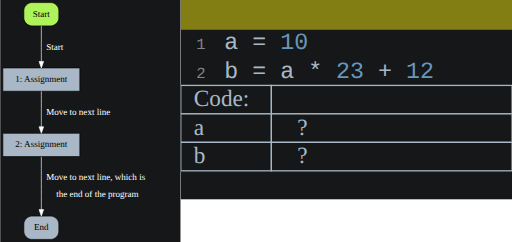
t = 0.00 s
t = 1.50 s: frame unchanged from t = 0.00 s, image omitted
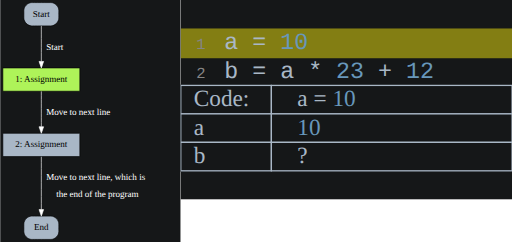
t = 2.50 s
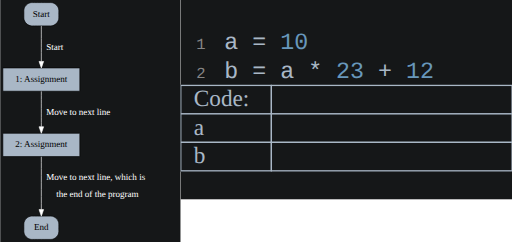
t = 4.00 s
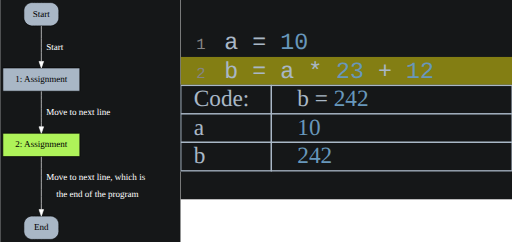
t = 5.50 s
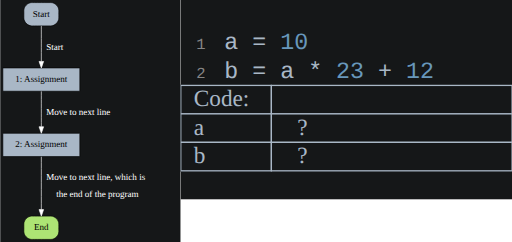
t = 6.50 s

The animated SVG that drew these frames (rendered in a browser with its animation timeline set to each time). Animation: 12 CSS @keyframes rules; one cycle of 8.00 s, repeats indefinitely.

<?xml version="1.0" ?><svg xmlns="http://www.w3.org/2000/svg" xmlns:xlink="http://www.w3.org/1999/xlink" width="791pt" height="374pt" viewBox="0.00 0.00 790.5 374.00"><g id="code_table" transform="translate(279 0) scale(2 2) rotate(0) "><rect fill="#151718" height="154" width="256" x="0" y="0"/><rect class="codeline0" fill="#F1E60D" height="23" opacity="0.5" visibility="hidden" width="256" x="0" y="0"/><rect class="codeline1" fill="#F1E60D" height="23" opacity="0.5" visibility="hidden" width="256" x="0" y="22"/><rect class="codeline2" fill="#F1E60D" height="23" opacity="0.5" visibility="hidden" width="256" x="0" y="44"/><rect class="codeline3" fill="#F1E60D" height="23" opacity="0.5" visibility="hidden" width="256" x="0" y="66"/><g class="normal"><text fill="#858585" font-size="12px" x="12" y="38">1<tspan>  </tspan><tspan fill="#A9B7C6" font-size="18px">a</tspan><tspan fill="#A9B7C6" font-size="18px"> </tspan><tspan fill="#A9B7C6" font-size="18px">=</tspan><tspan fill="#A9B7C6" font-size="18px"> </tspan><tspan fill="#6897BB" font-size="18px">10</tspan></text><text fill="#858585" font-size="12px" x="12" y="60">2<tspan>  </tspan><tspan fill="#A9B7C6" font-size="18px">b</tspan><tspan fill="#A9B7C6" font-size="18px"> </tspan><tspan fill="#A9B7C6" font-size="18px">=</tspan><tspan fill="#A9B7C6" font-size="18px"> </tspan><tspan fill="#A9B7C6" font-size="18px">a</tspan><tspan fill="#A9B7C6" font-size="18px"> </tspan><tspan fill="#A9B7C6" font-size="18px">*</tspan><tspan fill="#A9B7C6" font-size="18px"> </tspan><tspan fill="#6897BB" font-size="18px">23</tspan><tspan fill="#A9B7C6" font-size="18px"> </tspan><tspan fill="#A9B7C6" font-size="18px">+</tspan><tspan fill="#A9B7C6" font-size="18px"> </tspan><tspan fill="#6897BB" font-size="18px">12</tspan></text></g><g><rect fill="#A9B7C6" height="66" stroke="#151718" width="256" x="0" y="66"/><rect fill="#151718" height="22" stroke="#A9B7C6" width="70" x="0" y="66"/><text class="alternate" fill="#A9B7C6" font-size="18px" x="10" y="82">Code:</text><rect fill="#151718" height="22" stroke="#A9B7C6" width="186" x="70" y="66"/><text class="alternate code_display0" fill="#151718" font-size="18px" visibility="hidden" x="90" y="82"/><text class="alternate code_display1" fill="#151718" font-size="18px" visibility="hidden" x="90" y="82"><tspan fill="#A9B7C6" font-size="18px">a</tspan><tspan fill="#A9B7C6" font-size="18px"> </tspan><tspan fill="#A9B7C6" font-size="18px">=</tspan><tspan fill="#A9B7C6" font-size="18px"> </tspan><tspan fill="#6897BB" font-size="18px">10</tspan></text><text class="alternate code_display2" fill="#151718" font-size="18px" visibility="hidden" x="90" y="82"><tspan fill="#A9B7C6" font-size="18px">b</tspan><tspan fill="#A9B7C6" font-size="18px"> </tspan><tspan fill="#A9B7C6" font-size="18px">=</tspan><tspan fill="#A9B7C6" font-size="18px"> </tspan><tspan fill="#6897BB" font-size="18px">242</tspan></text><text class="alternate code_display3" fill="#151718" font-size="18px" visibility="hidden" x="90" y="82"/><rect fill="#151718" height="22" stroke="#A9B7C6" width="70" x="0" y="88"/><text class="alternate" fill="#A9B7C6" font-size="18px" x="10" y="104">a</text><rect fill="#151718" height="22" stroke="#A9B7C6" width="186" x="70" y="88"/><text class="alternate var_display0_0" fill="#A9B7C6" font-size="18px" visibility="hidden" x="90" y="104">?</text><text class="alternate var_display1_0" fill="#151718" font-size="18px" visibility="hidden" x="90" y="104"><tspan fill="#6897BB" font-size="18px">10</tspan></text><text class="alternate var_display2_0" fill="#151718" font-size="18px" visibility="hidden" x="90" y="104"><tspan fill="#6897BB" font-size="18px">10</tspan></text><text class="alternate var_display3_0" fill="#A9B7C6" font-size="18px" visibility="hidden" x="90" y="104">?</text><rect fill="#151718" height="22" stroke="#A9B7C6" width="70" x="0" y="110"/><text class="alternate" fill="#A9B7C6" font-size="18px" x="10" y="126">b</text><rect fill="#151718" height="22" stroke="#A9B7C6" width="186" x="70" y="110"/><text class="alternate var_display0_1" fill="#A9B7C6" font-size="18px" visibility="hidden" x="90" y="126">?</text><text class="alternate var_display1_1" fill="#A9B7C6" font-size="18px" visibility="hidden" x="90" y="126">?</text><text class="alternate var_display2_1" fill="#151718" font-size="18px" visibility="hidden" x="90" y="126"><tspan fill="#6897BB" font-size="18px">242</tspan></text><text class="alternate var_display3_1" fill="#A9B7C6" font-size="18px" visibility="hidden" x="90" y="126">?</text></g></g><g id="graph0" class="graph" transform="scale(1 1) rotate(0) translate(4 370)"><title>G</title><polygon fill="#151718" stroke="transparent" points="-4,4 -4,-370 274.5,-370 274.5,4 -4,4"/><g id="node1" class="node line0"><title>0</title><path fill="#a9b7c6" stroke="black" d="M74.5,-366C74.5,-366 44.5,-366 44.5,-366 38.5,-366 32.5,-360 32.5,-354 32.5,-354 32.5,-342 32.5,-342 32.5,-336 38.5,-330 44.5,-330 44.5,-330 74.5,-330 74.5,-330 80.5,-330 86.5,-336 86.5,-342 86.5,-342 86.5,-354 86.5,-354 86.5,-360 80.5,-366 74.5,-366"/><text text-anchor="middle" x="59.5" y="-344.3" font-family="Times,serif" font-size="14.00">Start</text></g><g id="node3" class="node line1"><title>1</title><polygon fill="#a9b7c6" stroke="black" points="119,-265 0,-265 0,-229 119,-229 119,-265"/><text text-anchor="middle" x="59.5" y="-243.3" font-family="Times,serif" font-size="14.00">1: Assignment</text></g><g id="edge1" class="edge"><title>0-&gt;1</title><path fill="none" stroke="#ffffff" d="M59.5,-329.76C59.5,-314.71 59.5,-292.62 59.5,-275.19"/><polygon fill="#ffffff" stroke="#ffffff" points="63,-275.05 59.5,-265.05 56,-275.05 63,-275.05"/><text text-anchor="start" x="67" y="-293.3" font-family="Times,serif" font-size="14.00" fill="#ffffff">Start</text></g><g id="node2" class="node line-1"><title>-1</title><path fill="#a9b7c6" stroke="black" d="M74.5,-36C74.5,-36 44.5,-36 44.5,-36 38.5,-36 32.5,-30 32.5,-24 32.5,-24 32.5,-12 32.5,-12 32.5,-6 38.5,0 44.5,0 44.5,0 74.5,0 74.5,0 80.5,0 86.5,-6 86.5,-12 86.5,-12 86.5,-24 86.5,-24 86.5,-30 80.5,-36 74.5,-36"/><text text-anchor="middle" x="59.5" y="-14.3" font-family="Times,serif" font-size="14.00">End</text></g><g id="node4" class="node line2"><title>2</title><polygon fill="#a9b7c6" stroke="black" points="119,-164 0,-164 0,-128 119,-128 119,-164"/><text text-anchor="middle" x="59.5" y="-142.3" font-family="Times,serif" font-size="14.00">2: Assignment</text></g><g id="edge2" class="edge"><title>1-&gt;2</title><path fill="none" stroke="#ffffff" d="M59.5,-228.76C59.5,-213.71 59.5,-191.62 59.5,-174.19"/><polygon fill="#ffffff" stroke="#ffffff" points="63,-174.05 59.5,-164.05 56,-174.05 63,-174.05"/><text text-anchor="start" x="67" y="-192.3" font-family="Times,serif" font-size="14.00" fill="#ffffff">Move to next line</text></g><g id="edge3" class="edge"><title>2-&gt;-1</title><path fill="none" stroke="#ffffff" d="M59.5,-127.74C59.5,-106.73 59.5,-70.97 59.5,-46.23"/><polygon fill="#ffffff" stroke="#ffffff" points="63,-46.05 59.5,-36.05 56,-46.05 63,-46.05"/><text text-anchor="start" x="67" y="-91.8" font-family="Times,serif" font-size="14.00" fill="#ffffff">Move to next line, which is </text><text text-anchor="start" x="82.5" y="-64.8" font-family="Times,serif" font-size="14.00" fill="#ffffff">the end of the program</text></g></g><defs><style type="text/css"><![CDATA[svg text { -webkit-user-select: none; -moz-user-select: none; -ms-user-select: none; user-select: none; } svg text::selection { background: none; } .normal { font-family: "Courier"; font-size: 18; } @keyframes code0 { 0.00% { visibility : hidden; } 0.00% { visibility : visible; }  24.99% { visibility : visible; } 25.00% { visibility : hidden; }100% { visibility : hidden; } }.code_display0, .var_display0_0, .var_display0_1 { animation: code0 8s linear infinite; }@keyframes code1 { 0% { visibility : hidden; } 25.00% { visibility : hidden; } 25.01% { visibility : visible; }  49.99% { visibility : visible; } 50.00% { visibility : hidden; }100% { visibility : hidden; } }.code_display1, .var_display1_0, .var_display1_1 { animation: code1 8s linear infinite; }@keyframes code2 { 0% { visibility : hidden; } 50.00% { visibility : hidden; } 50.01% { visibility : visible; }  74.99% { visibility : visible; } 75.00% { visibility : hidden; }100% { visibility : hidden; } }.code_display2, .var_display2_0, .var_display2_1 { animation: code2 8s linear infinite; }@keyframes code3 { 0% { visibility : hidden; } 75.00% { visibility : hidden; } 75.01% { visibility : visible; }  100.00% { visibility : visible; } 100.00% { visibility : hidden; }}.code_display3, .var_display3_0, .var_display3_1 { animation: code3 8s linear infinite; }@keyframes highlight_flow-1 { 0% { fill : #A9B7C6; } 75.00% { fill : #A9B7C6; } 75.01% { fill : #AEF359; }  100.00% { fill : #AEF359; } 100.00% { fill : #A9B7C6; }}.line-1 polygon, .line-1 path { animation: highlight_flow-1 8s linear infinite; }@keyframes highlight_code-1 { 0% { visibility : hidden; } 75.00% { visibility : hidden; } 75.01% { visibility : visible; }  100.00% { visibility : visible; } 100.00% { visibility : hidden; }}.codeline-1 { animation: highlight_code-1 8s linear infinite; }@keyframes highlight_flow0 { 0.00% { fill : #A9B7C6; } 0.00% { fill : #AEF359; }  24.99% { fill : #AEF359; } 25.00% { fill : #A9B7C6; }100% { fill : #A9B7C6; } }.line0 polygon, .line0 path { animation: highlight_flow0 8s linear infinite; }@keyframes highlight_code0 { 0.00% { visibility : hidden; } 0.00% { visibility : visible; }  24.99% { visibility : visible; } 25.00% { visibility : hidden; }100% { visibility : hidden; } }.codeline0 { animation: highlight_code0 8s linear infinite; }@keyframes highlight_flow1 { 0% { fill : #A9B7C6; } 25.00% { fill : #A9B7C6; } 25.01% { fill : #AEF359; }  49.99% { fill : #AEF359; } 50.00% { fill : #A9B7C6; }100% { fill : #A9B7C6; } }.line1 polygon, .line1 path { animation: highlight_flow1 8s linear infinite; }@keyframes highlight_code1 { 0% { visibility : hidden; } 25.00% { visibility : hidden; } 25.01% { visibility : visible; }  49.99% { visibility : visible; } 50.00% { visibility : hidden; }100% { visibility : hidden; } }.codeline1 { animation: highlight_code1 8s linear infinite; }@keyframes highlight_flow2 { 0% { fill : #A9B7C6; } 50.00% { fill : #A9B7C6; } 50.01% { fill : #AEF359; }  74.99% { fill : #AEF359; } 75.00% { fill : #A9B7C6; }100% { fill : #A9B7C6; } }.line2 polygon, .line2 path { animation: highlight_flow2 8s linear infinite; }@keyframes highlight_code2 { 0% { visibility : hidden; } 50.00% { visibility : hidden; } 50.01% { visibility : visible; }  74.99% { visibility : visible; } 75.00% { visibility : hidden; }100% { visibility : hidden; } }.codeline2 { animation: highlight_code2 8s linear infinite; }]]></style></defs></svg>